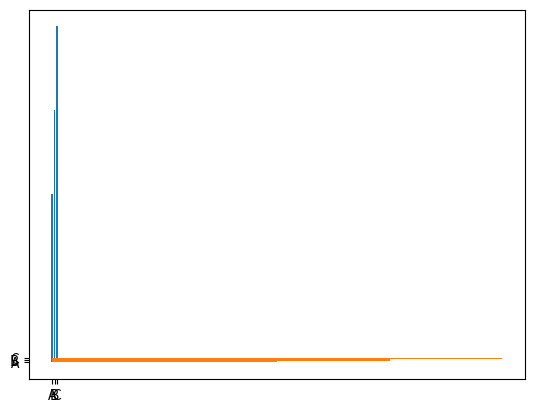

Reproduce this figure in Python.
# MatPlot - Bar Plotting
import matplotlib.pyplot as plt;
import numpy as np;

x = np.array(['A','B','C'])
y = np.array([100,150,200])

# Parametre : height, width, color 
plt.bar(x,y)
plt.show()

# horizontal bar
plt.barh(x,y)
plt.show()